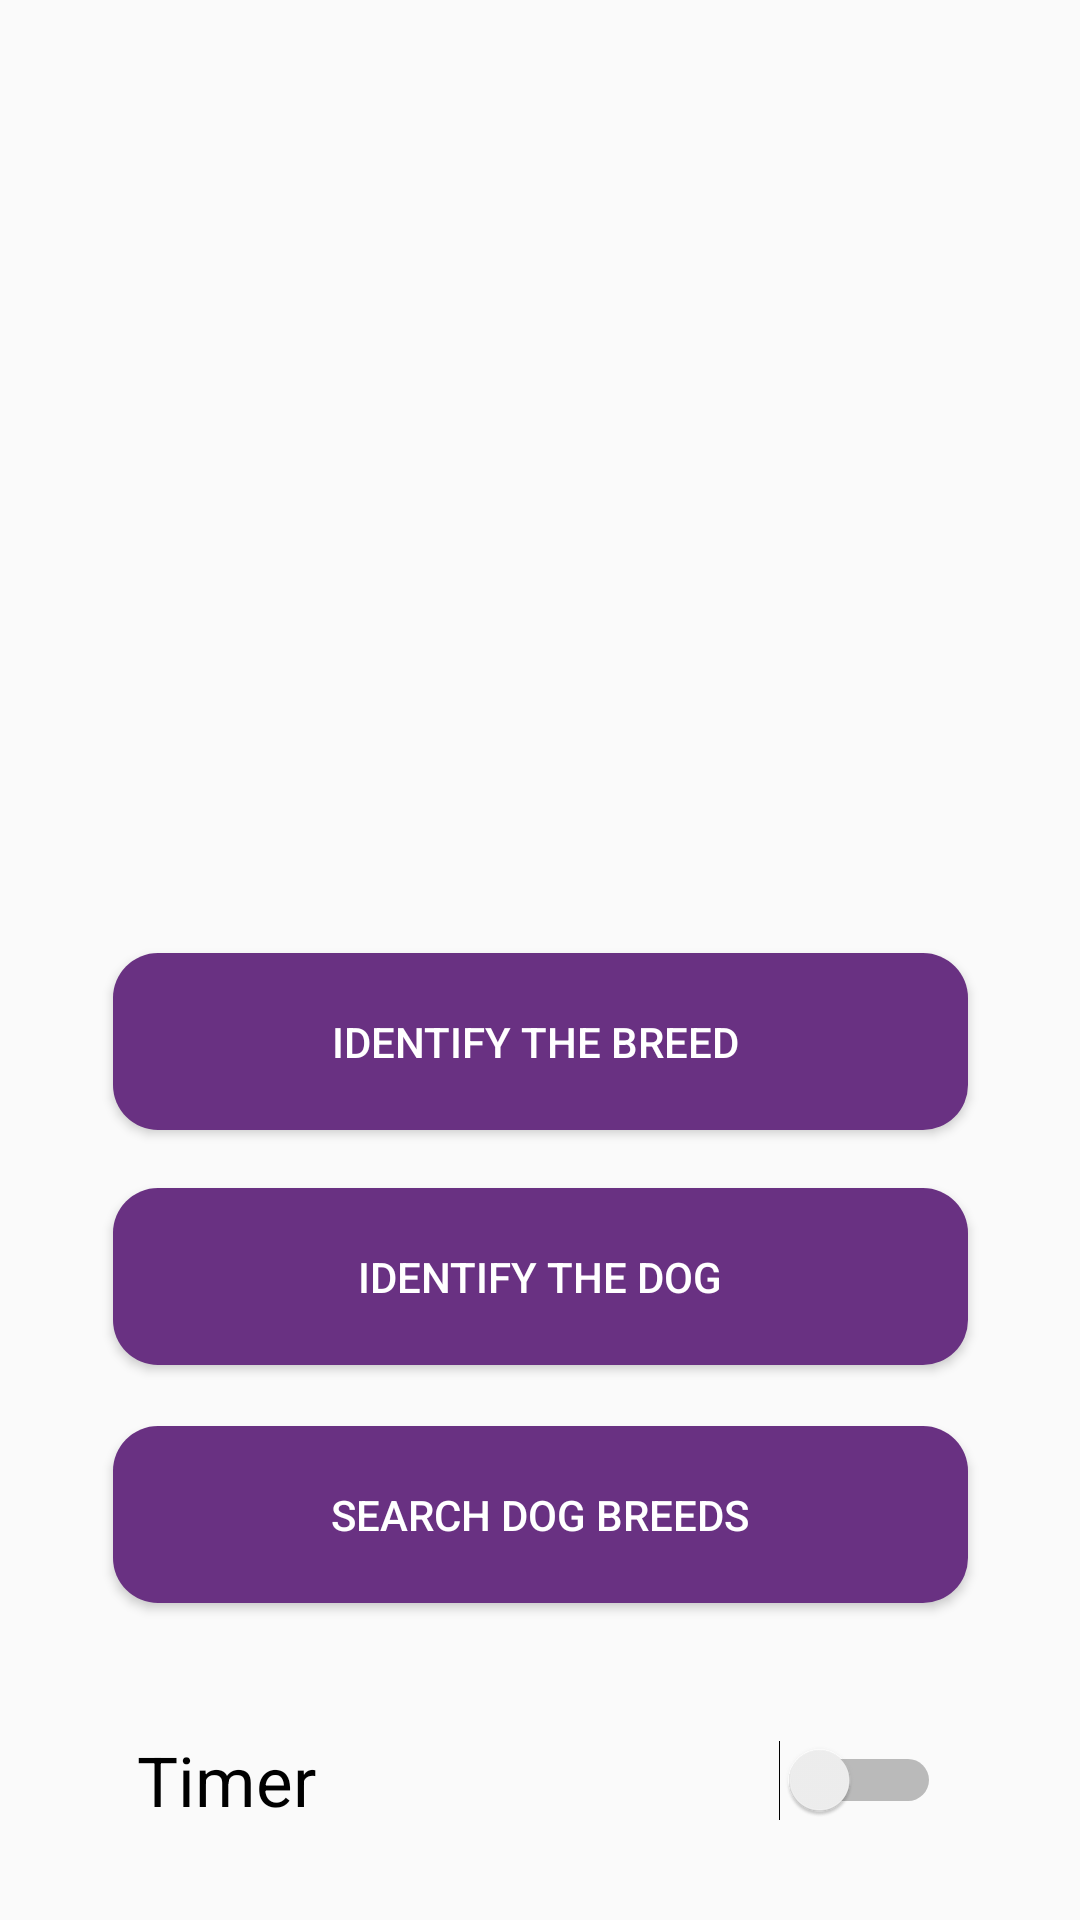

This screen was rendered from an Android layout file. Write that file and the resources it references.
<!-- AndroidManifest.xml: activity theme Theme.AppCompat.Light.NoActionBar -->
<!-- res/layout/activity_main.xml -->
<?xml version="1.0" encoding="utf-8"?>
<android.support.constraint.ConstraintLayout xmlns:android="http://schemas.android.com/apk/res/android"
    xmlns:app="http://schemas.android.com/apk/res-auto"
    xmlns:tools="http://schemas.android.com/tools"
    android:layout_width="match_parent"
    android:layout_height="match_parent"
    tools:context=".MainActivity"
    android:screenOrientation="portrait">

    <Switch
        android:id="@+id/switch2"
        android:layout_width="268dp"
        android:layout_height="37dp"
        android:layout_marginStart="8dp"
        android:layout_marginLeft="8dp"
        android:layout_marginTop="8dp"
        android:layout_marginEnd="8dp"
        android:layout_marginRight="8dp"
        android:layout_marginBottom="8dp"
        android:text="Timer"
        android:textSize="23dp"
        android:theme="@style/AppTheme"
        app:layout_constraintBottom_toBottomOf="parent"
        app:layout_constraintEnd_toEndOf="parent"
        app:layout_constraintHorizontal_bias="0.496"
        app:layout_constraintStart_toStartOf="parent"
        app:layout_constraintTop_toTopOf="parent"
        app:layout_constraintVertical_bias="0.966" />

    <ImageView
        android:id="@+id/imageView"
        android:layout_width="321dp"
        android:layout_height="272dp"
        android:layout_marginStart="8dp"
        android:layout_marginLeft="8dp"
        android:layout_marginTop="8dp"
        android:layout_marginEnd="8dp"
        android:layout_marginRight="8dp"
        android:layout_marginBottom="8dp"
        app:layout_constraintBottom_toBottomOf="parent"
        app:layout_constraintEnd_toEndOf="parent"
        app:layout_constraintHorizontal_bias="0.488"
        app:layout_constraintStart_toStartOf="parent"
        app:layout_constraintTop_toTopOf="parent"
        app:layout_constraintVertical_bias="0.019"
        app:srcCompat="@drawable/icon2" />

    <Button
        android:id="@+id/searchdogbreeds"
        android:layout_width="285dp"
        android:layout_height="59dp"
        android:layout_marginStart="8dp"
        android:layout_marginLeft="8dp"
        android:layout_marginTop="8dp"
        android:layout_marginEnd="8dp"
        android:layout_marginRight="8dp"
        android:layout_marginBottom="8dp"
        android:background="@drawable/custom_button_drawable"
        android:text="SEARCH DOG BREEDS"
        android:textColor="@color/white"
        app:layout_constraintBottom_toBottomOf="parent"
        app:layout_constraintEnd_toEndOf="parent"
        app:layout_constraintStart_toStartOf="parent"
        app:layout_constraintTop_toTopOf="parent"
        app:layout_constraintVertical_bias="0.827" />

    <Button
        android:id="@+id/identifythebreed"
        android:layout_width="285dp"
        android:layout_height="59dp"
        android:layout_marginStart="8dp"
        android:layout_marginLeft="8dp"
        android:layout_marginTop="8dp"
        android:layout_marginEnd="8dp"
        android:layout_marginRight="8dp"
        android:layout_marginBottom="8dp"
        android:background="@drawable/custom_button_drawable"
        android:text="IDENTIFY THE BREED "
        android:textColor="@color/white"
        app:layout_constraintBottom_toBottomOf="parent"
        app:layout_constraintEnd_toEndOf="parent"
        app:layout_constraintStart_toStartOf="parent"
        app:layout_constraintTop_toTopOf="parent"
        app:layout_constraintVertical_bias="0.548" />

    <Button
        android:id="@+id/identifythedog"
        android:layout_width="285dp"
        android:layout_height="59dp"
        android:layout_marginStart="8dp"
        android:layout_marginLeft="8dp"
        android:layout_marginTop="8dp"
        android:layout_marginEnd="8dp"
        android:layout_marginRight="8dp"
        android:layout_marginBottom="8dp"
        android:background="@drawable/custom_button_drawable"
        android:text="IDENTIFY THE DOG"
        android:textColor="@color/white"
        app:layout_constraintBottom_toBottomOf="parent"
        app:layout_constraintEnd_toEndOf="parent"
        app:layout_constraintStart_toStartOf="parent"
        app:layout_constraintTop_toTopOf="parent"
        app:layout_constraintVertical_bias="0.687" />

</android.support.constraint.ConstraintLayout>
<!-- resources referenced by this layout -->
<resources>
  <color name="white">#FFFFFF</color>
  <!-- drawable custom_button_drawable (drawable) -->
  <?xml version="1.0" encoding="utf-8"?>
  <selector xmlns:android="http://schemas.android.com/apk/res/android">
      <item>
          <shape android:shape="rectangle">
  
              <gradient
                  android:angle="180"
                  android:centerColor="@color/colorPrimary"
                  android:centerX="50%"
                  android:endColor="@color/colorPrimary"
                  android:startColor="@color/colorPrimary"
  
                  ></gradient>
  
              <corners android:radius="15dp" />
          </shape>
      </item>
  
  </selector>
  <style name="AppTheme" parent="Theme.AppCompat.Light.DarkActionBar">
          
          <item name="colorPrimary">@color/colorPrimary</item>
          <item name="colorPrimaryDark">@color/colorPrimary</item>
          <item name="colorAccent">@color/colorPrimary</item>
      </style>
  <color name="colorPrimary">#693182</color>
</resources>
